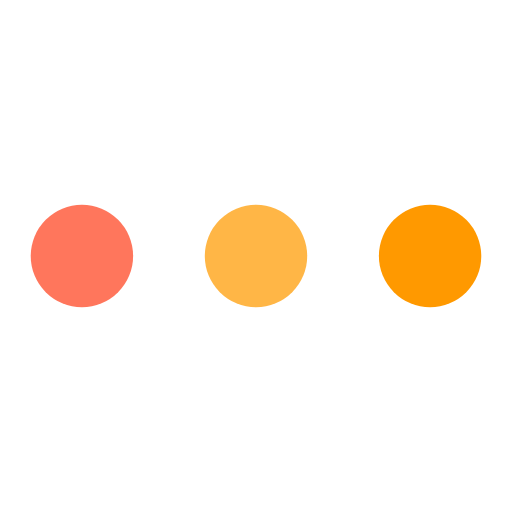
t = 0.00 s
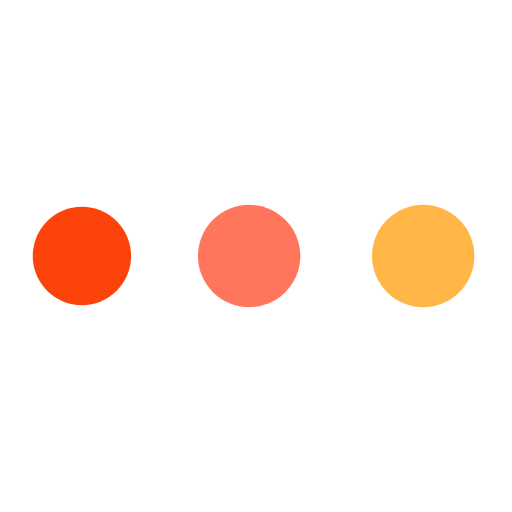
t = 0.19 s
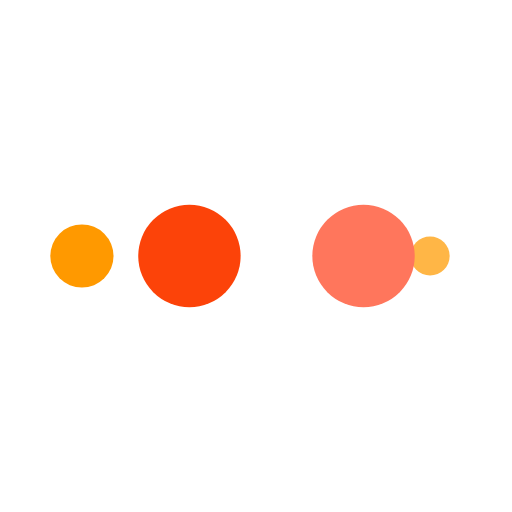
t = 0.31 s
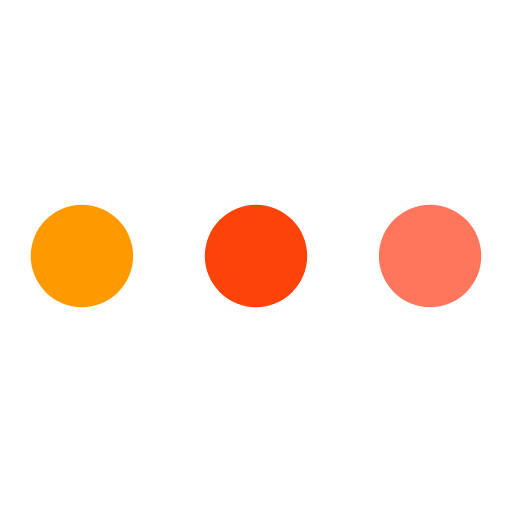
t = 0.50 s
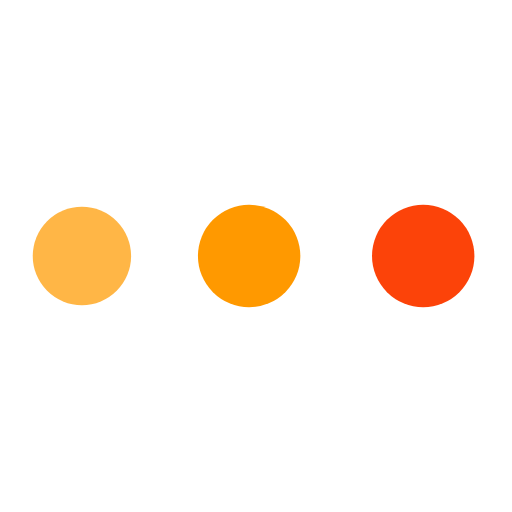
t = 0.69 s
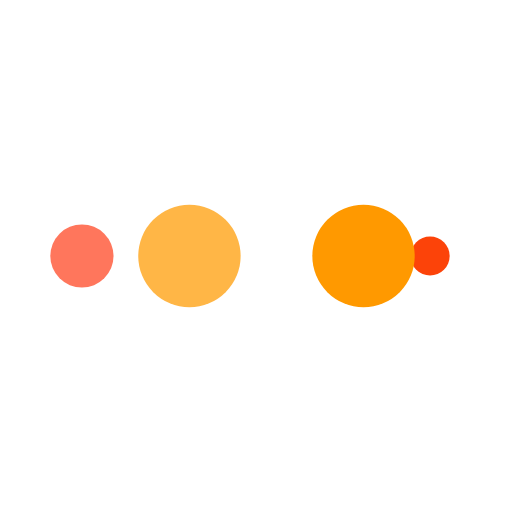
t = 0.81 s

The animated SVG that drew these frames (rendered in a browser with its animation timeline set to each time). Animation: 10 SMIL elements (animate=10); one cycle of 1.00 s, repeats indefinitely.

<svg width="20px"  height="20px"  xmlns="http://www.w3.org/2000/svg" viewBox="0 0 100 100" preserveAspectRatio="xMidYMid" class="lds-ellipsis" style="background: none;"><!--circle(cx="16",cy="50",r="10")--><circle cx="84" cy="50" r="0.713022" fill="#ff9900"><animate attributeName="r" values="10;0;0;0;0" keyTimes="0;0.25;0.5;0.75;1" keySplines="0 0.5 0.5 1;0 0.5 0.5 1;0 0.5 0.5 1;0 0.5 0.5 1" calcMode="spline" dur="1s" repeatCount="indefinite" begin="0s"></animate><animate attributeName="cx" values="84;84;84;84;84" keyTimes="0;0.25;0.5;0.75;1" keySplines="0 0.5 0.5 1;0 0.5 0.5 1;0 0.5 0.5 1;0 0.5 0.5 1" calcMode="spline" dur="1s" repeatCount="indefinite" begin="0s"></animate></circle><circle cx="81.5757" cy="50" r="10" fill="#ffb646"><animate attributeName="r" values="0;10;10;10;0" keyTimes="0;0.25;0.5;0.75;1" keySplines="0 0.5 0.5 1;0 0.5 0.5 1;0 0.5 0.5 1;0 0.5 0.5 1" calcMode="spline" dur="1s" repeatCount="indefinite" begin="-0.5s"></animate><animate attributeName="cx" values="16;16;50;84;84" keyTimes="0;0.25;0.5;0.75;1" keySplines="0 0.5 0.5 1;0 0.5 0.5 1;0 0.5 0.5 1;0 0.5 0.5 1" calcMode="spline" dur="1s" repeatCount="indefinite" begin="-0.5s"></animate></circle><circle cx="47.5757" cy="50" r="10" fill="#ff765c"><animate attributeName="r" values="0;10;10;10;0" keyTimes="0;0.25;0.5;0.75;1" keySplines="0 0.5 0.5 1;0 0.5 0.5 1;0 0.5 0.5 1;0 0.5 0.5 1" calcMode="spline" dur="1s" repeatCount="indefinite" begin="-0.25s"></animate><animate attributeName="cx" values="16;16;50;84;84" keyTimes="0;0.25;0.5;0.75;1" keySplines="0 0.5 0.5 1;0 0.5 0.5 1;0 0.5 0.5 1;0 0.5 0.5 1" calcMode="spline" dur="1s" repeatCount="indefinite" begin="-0.25s"></animate></circle><circle cx="16" cy="50" r="9.28698" fill="#fc4309"><animate attributeName="r" values="0;10;10;10;0" keyTimes="0;0.25;0.5;0.75;1" keySplines="0 0.5 0.5 1;0 0.5 0.5 1;0 0.5 0.5 1;0 0.5 0.5 1" calcMode="spline" dur="1s" repeatCount="indefinite" begin="0s"></animate><animate attributeName="cx" values="16;16;50;84;84" keyTimes="0;0.25;0.5;0.75;1" keySplines="0 0.5 0.5 1;0 0.5 0.5 1;0 0.5 0.5 1;0 0.5 0.5 1" calcMode="spline" dur="1s" repeatCount="indefinite" begin="0s"></animate></circle><circle cx="16" cy="50" r="0" fill="#ff9900"><animate attributeName="r" values="0;0;10;10;10" keyTimes="0;0.25;0.5;0.75;1" keySplines="0 0.5 0.5 1;0 0.5 0.5 1;0 0.5 0.5 1;0 0.5 0.5 1" calcMode="spline" dur="1s" repeatCount="indefinite" begin="0s"></animate><animate attributeName="cx" values="16;16;16;50;84" keyTimes="0;0.25;0.5;0.75;1" keySplines="0 0.5 0.5 1;0 0.5 0.5 1;0 0.5 0.5 1;0 0.5 0.5 1" calcMode="spline" dur="1s" repeatCount="indefinite" begin="0s"></animate></circle></svg>